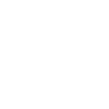
t = 0.00 s
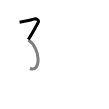
t = 1.50 s
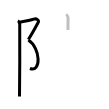
t = 3.25 s
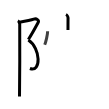
t = 4.75 s
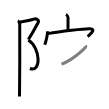
t = 6.50 s
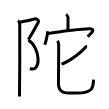
t = 8.00 s

The animated SVG that drew these frames (rendered in a browser with its animation timeline set to each time). Animation: 8 SMIL elements (animate=8); one cycle of 8.00 s.

<svg width="109px" height="109px" viewBox="0 0 px 109px" xmlns="http://www.w3.org/2000/svg" xmlns:xlink="http://www.w3.org/1999/xlink" xml:space="preserve" version="1.1"  baseProfile="full">
<path d="M19.56,22.17c5.97-1,11.36-2,14.18-3c2.83-1,5.65,1,4.4,3.33s-7.59,13.67-9.79,17" style="fill:none;stroke:black;stroke-width:3;opacity:0">
  <animate attributeType="CSS" attributeName="opacity" from="0" to="1" begin="0s" dur="1s" repeatCount="Indefinite" fill="freeze" />
</path>
<path d="M28.35,40c12.56,8.33,12.87,32.83,1.57,28.5" style="fill:none;stroke:black;stroke-width:3;opacity:0">
  <animate attributeType="CSS" attributeName="opacity" from="0" to="1" begin="1s" dur="1s" repeatCount="Indefinite" fill="freeze" />
</path>
<path d="M17.87,20.75c1.03,0.5,1.64,2.25,1.85,3.25c0.2,1,0,66.25-0.21,72.5" style="fill:none;stroke:black;stroke-width:3;opacity:0">
  <animate attributeType="CSS" attributeName="opacity" from="0" to="1" begin="2s" dur="1s" repeatCount="Indefinite" fill="freeze" />
</path>
<path d="M65.98,14.49c0.86,0.4,2.09,2.33,2.07,3.47c-0.06,3.59-0.06,8.7-0.07,11.96" style="fill:none;stroke:black;stroke-width:3;opacity:0">
  <animate attributeType="CSS" attributeName="opacity" from="0" to="1" begin="3s" dur="1s" repeatCount="Indefinite" fill="freeze" />
</path>
<path d="M47.63,31.24c0,3.62-1.85,11.09-2.92,13.51" style="fill:none;stroke:black;stroke-width:3;opacity:0">
  <animate attributeType="CSS" attributeName="opacity" from="0" to="1" begin="4s" dur="1s" repeatCount="Indefinite" fill="freeze" />
</path>
<path d="M47.67,33.61c12.58-2.11,36.96-5.06,42.29-4.84c7.04,0.29-0.51,6.19-2.26,7.87" style="fill:none;stroke:black;stroke-width:3;opacity:0">
  <animate attributeType="CSS" attributeName="opacity" from="0" to="1" begin="5s" dur="1s" repeatCount="Indefinite" fill="freeze" />
</path>
<path d="M85.52,45.51c0.19,0.35,0.3,1.37-0.18,1.91c-3.11,3.49-13.76,13.12-23.8,16.7" style="fill:none;stroke:black;stroke-width:3;opacity:0">
  <animate attributeType="CSS" attributeName="opacity" from="0" to="1" begin="6s" dur="1s" repeatCount="Indefinite" fill="freeze" />
</path>
<path d="M57.5,40.88c0.77,1.02,0.82,1.7,1.08,3.05s-0.1,35.63-0.1,39.88c0,10.92,9.55,9.21,18.3,9.21c6.78,0,11.72-0.58,14.28-3.63c2.56-3.05,2.24-6.6,2.5-9.65" style="fill:none;stroke:black;stroke-width:3;opacity:0">
  <animate attributeType="CSS" attributeName="opacity" from="0" to="1" begin="7s" dur="1s" repeatCount="Indefinite" fill="freeze" />
</path>
</svg>
